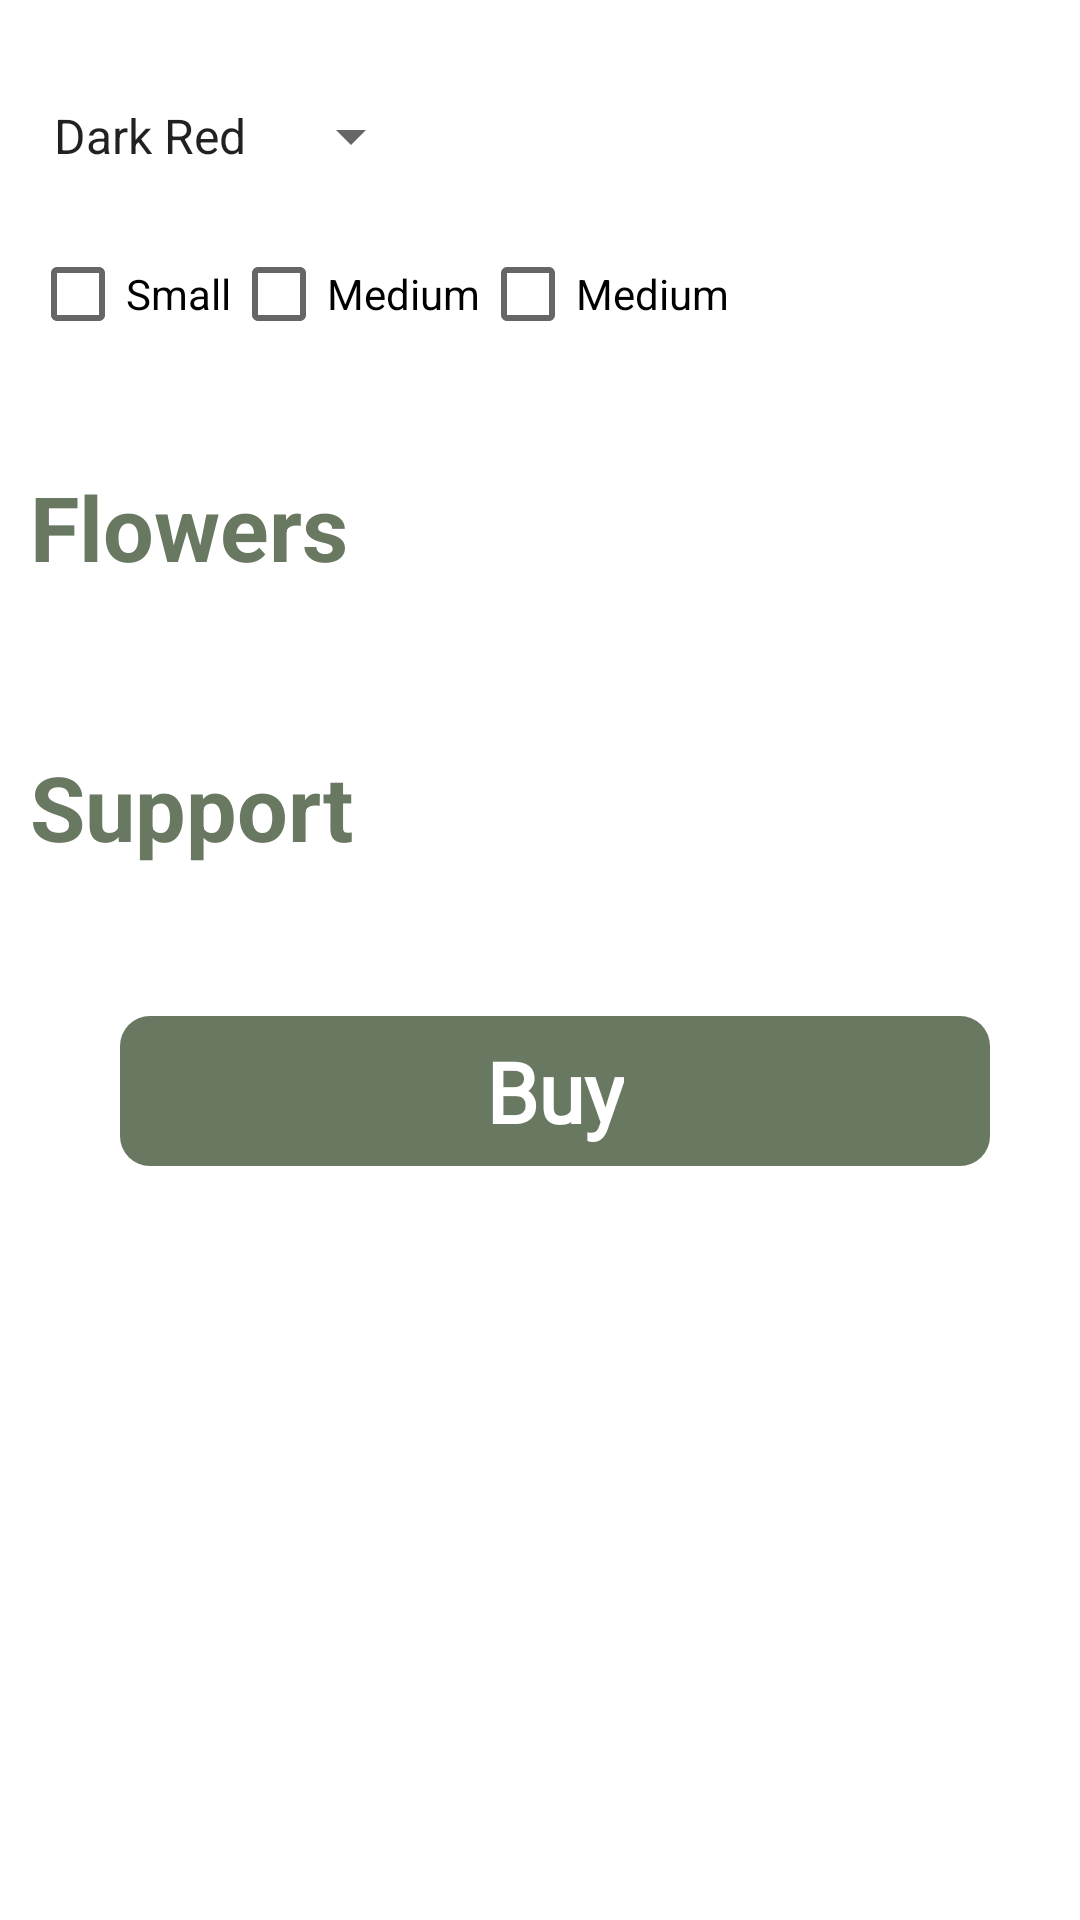

Here is an Android app screen rendered from its layout file. Give the layout XML and the strings, colors and styles it references.
<!-- AndroidManifest.xml: application theme Theme.ArtiDeco -->
<!-- res/layout/activity_flowers.xml -->
<?xml version="1.0" encoding="utf-8"?>
<LinearLayout xmlns:android="http://schemas.android.com/apk/res/android"
    xmlns:app="http://schemas.android.com/apk/res-auto"
    xmlns:tools="http://schemas.android.com/tools"
    android:layout_width="match_parent"
    android:layout_height="match_parent"
    android:orientation="vertical"
    tools:context=".FlowersActivity">

    <ScrollView
        android:layout_width="match_parent"
        android:layout_height="match_parent"
        android:layout_marginLeft="10dp"
        >
        <LinearLayout
            android:layout_width="match_parent"
            android:layout_height="match_parent"
            android:orientation="vertical">
            <Spinner
                android:id="@+id/mois"
                android:layout_width="wrap_content"
                android:layout_height="wrap_content"
                android:entries="@array/colors"
                android:layout_marginTop="100px"
                />
            <LinearLayout xmlns:android="http://schemas.android.com/apk/res/android"
                android:orientation="horizontal"
                android:layout_marginTop="50px"
                android:layout_width="fill_parent"
                android:layout_height="fill_parent">


                <CheckBox android:id="@+id/checkbox_small"
                    android:layout_width="wrap_content"
                    android:layout_height="wrap_content"
                    android:text="Small"
                    />
                <CheckBox android:id="@+id/checkbox_medium"
                    android:layout_width="wrap_content"
                    android:layout_height="wrap_content"
                    android:text="Medium" />
                <CheckBox android:id="@+id/checkbox_big"
                    android:layout_width="wrap_content"
                    android:layout_height="wrap_content"
                    android:text="Medium" />
            </LinearLayout>

            <TextView
                android:id="@+id/t1"
                android:text="@string/choix_flowers_2"
                style="@style/txt_view"
                tools:ignore="MissingConstraints" />

            <androidx.recyclerview.widget.RecyclerView
                android:id="@+id/produit_recyclerview2"
                android:layout_width="match_parent"
                android:layout_height="wrap_content"
                android:orientation="horizontal"
                android:nestedScrollingEnabled="false"
                />


            <TextView
                android:id="@+id/t2"
                android:text="@string/choix_flowers_1"
                style="@style/txt_view"
                tools:ignore="MissingConstraints" />


            <androidx.recyclerview.widget.RecyclerView
                android:id="@+id/produit_recyclerview_support"
                android:layout_width="match_parent"
                android:layout_height="wrap_content"
                android:orientation="horizontal"
                android:nestedScrollingEnabled="false"
                />
            <RelativeLayout
                android:id="@+id/rl_submit"
                android:layout_width="match_parent"
                android:layout_height="50dp"
                android:layout_marginTop="50dp"
                android:layout_margin="30dp"
                android:background="@drawable/rectangle_green_200"
                app:layout_constraintTop_toBottomOf="@+id/produit_recyclerview_support"
                >
                <TextView
                    android:id="@+id/a2"
                    android:layout_width="wrap_content"
                    android:layout_height="wrap_content"
                    android:text="@string/tv_buy"
                    android:textStyle="bold"
                    android:textSize="28sp"
                    android:fontFamily="@font/dancing_script_variable_font_wght"
                    android:layout_centerInParent="true"
                    android:textColor="@color/white"/>
            </RelativeLayout>

        </LinearLayout>
    </ScrollView>

</LinearLayout>
<!-- resources referenced by this layout -->
<resources>
  <string-array name="colors">
          <item>Dark Red</item>
          <item>Light Red</item>
          <item>Green</item>
          <item>Pink</item>
          <item>Purple</item>
  
      </string-array>
  <color name="white">#FFFFFFFF</color>
  <!-- drawable rectangle_green_200 (drawable) -->
  <?xml version="1.0" encoding="utf-8"?>
  <shape
      xmlns:android="http://schemas.android.com/apk/res/android"
      android:shape="rectangle">
  
      <solid
          android:color="@color/green"/>
      <corners
          android:radius="10dp"
          />
      <size
          android:width="120dp"
          android:height="120dp"/>
  </shape>
  <string name="choix_flowers_1">Support</string>
  <string name="choix_flowers_2">Flowers</string>
  <string name="tv_buy">Buy</string>
  <style name="txt_view" parent="TextAppearance.AppCompat.Widget.TextView.SpinnerItem">
          <item name="android:layout_width">match_parent</item>
          <item name="android:layout_height">60dp</item>
          <item name="android:layout_marginTop">100px</item>
          <item name="android:textColor">@color/green</item>
          <item name="android:textSize">30dp</item>
          <item name="android:textStyle">bold</item>
      </style>
  <style name="Theme.ArtiDeco" parent="Theme.MaterialComponents.DayNight.DarkActionBar">
          
          <item name="colorPrimary">#697861</item>
          <item name="colorPrimaryVariant">#697861</item>
          <item name="colorOnPrimary">@color/white</item>
          
          <item name="colorSecondary">@color/teal_200</item>
          <item name="colorSecondaryVariant">@color/teal_700</item>
          <item name="colorOnSecondary">@color/black</item>
          
          <item name="android:statusBarColor" tools:targetApi="l">?attr/colorPrimaryVariant</item>
          
      </style>
  <color name="green">#697861</color>
  <color name="teal_200">#697861</color>
  <color name="teal_700">#FF018786</color>
  <color name="black">#FF000000</color>
</resources>
